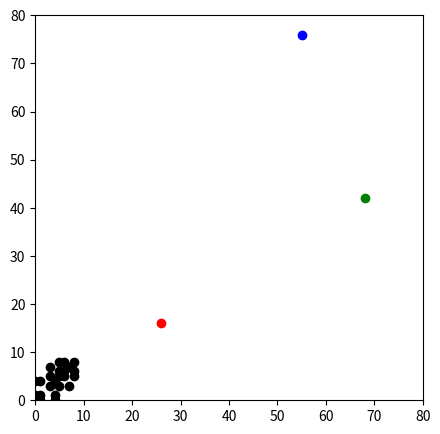
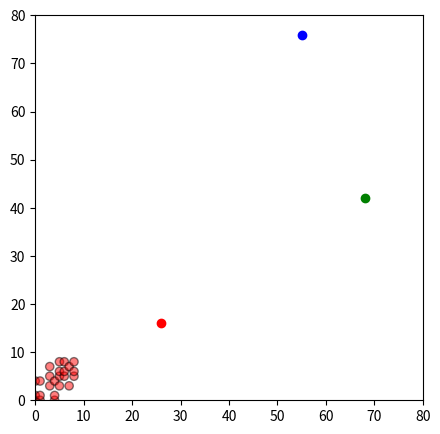
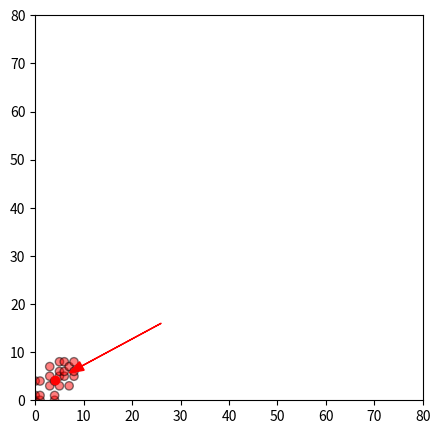
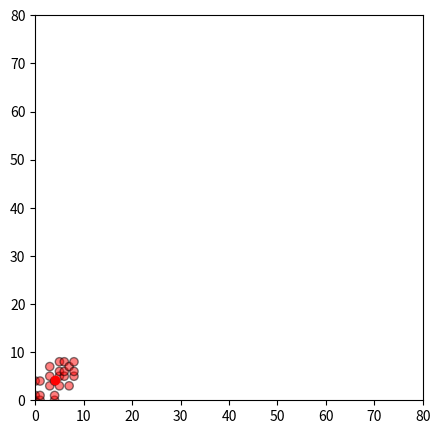
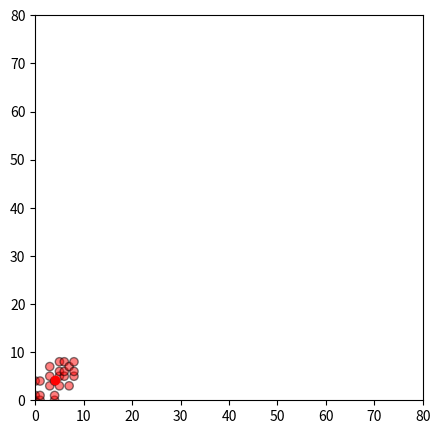

Reproduce these figures in Python, in order.
## Initialisation

import pandas as pd
import numpy as np
import matplotlib.pyplot as plt

# VSM PART

doc1 = 'electric automotive motor tesla inc. is likely to introduce its product in india sometime in the summer of 2017'
doc2 = 'automotive major mahindra likely to introduce driverless cars'
doc3 = 'bmw plans to introduce its own motorcycle in india'
doc4 = 'just drive, a self-drive car rental firm uses smart vehicle technology based on iot'
doc5 = 'automotive industry going to hire thousands in 2018'
doc6 = 'famous cricket player dhoni brought his priced car hummer which is an suv'
doc7 = 'dhoni led india to it second world cup victory'
doc8 = 'iot in cars will lead to more safety and make driverless vehicle revolution possible'
doc9 = 'sachin recommended dhoni for indian skipper post' 

k1 = 'automotive'
k2 = 'car'
k3 = 'motorcycles'
k4 = 'self-drive'
k5 = 'iot'
k6 = 'hire'
k7 = 'dhoni'

#initialize vector space matrix 
vsm = [[0 for x in  range(7)]for y in range(9)]

#obtain tokens from documents
doc1 = doc1.split(' ')
doc2 = doc2.split(' ')
doc3 = doc3.split(' ')
doc4 = doc4.split(' ')
doc5 = doc5.split(' ')
doc6 = doc6.split(' ')
doc7 = doc7.split(' ')
doc8 = doc8.split(' ')
doc9 = doc9.split(' ')

docs = []   # Form document matrix
docs.append(doc1)
docs.append(doc2)
docs.append(doc3)
docs.append(doc4)
docs.append(doc5)
docs.append(doc6)
docs.append(doc7)
docs.append(doc8)
docs.append(doc9)

terms = []   # Form terms matrix
terms.append(k1)
terms.append(k2)
terms.append(k3)
terms.append(k4)
terms.append(k5)
terms.append(k6)
terms.append(k7)

print('\nDOCUMENT TOKENS\n')   #lists of document tokens
for doc in docs:
    print(doc)

print('\nTERMS TOKENS\n')   #lists of terms tokens
for term in terms:
    print(term)

for i in range(9):      # traverse every document token list
    for j in range(7):    # search for all terms in that document
        if terms[j] in docs[i]:   # if a certain term is found in that document
            vsm[i][j] = docs[i].count(terms[j])   # add the count of the term to the matrix under that document and term indices 
  
print('\nVECTOR SPACE MATRIX\n')  # display vector space matrix
for i in range(9):
    print (vsm[i])

dsm = [[0 for x in  range(9)]for y in range(9)]  #initialize document similarity matrix for similarity between docs

def sim(i,j,matrix):  # fucntion to calculate distances between documents
    dist = 0
    for k in range(7):
        dist+=(matrix[i][k]*matrix[j][k])
    return dist

# enter values in dsm 
for i in range(9):
    for j in range(9):
        dsm[i][j] = sim(i,j,vsm)
        dsm[j][i] = sim(i,j,vsm)

print("\nDOCUMENT SIMILARITY MATRIX\n")
for i in range(9):
    print(dsm[i])

# dictionary for pandas and matplotlib
df = {
    'x': [],
    'y': []
}

# store x and y values of documents in dictionary
for i in range(9):
    for j in range(9):
        if dsm[i][j]!=0:
            df['x'].append(i)
            df['y'].append(j)

print(df)

# K-MEANS PART

df = pd.DataFrame(df)
print(df)


np.random.seed(200)
k = 3
# centroids[i] = [x, y]
centroids = {
    i+1: [np.random.randint(0, 80), np.random.randint(0, 80)]
    for i in range(k)
}
    
fig = plt.figure(figsize=(5, 5))
plt.scatter(df['x'], df['y'], color='k')
colmap = {1: 'r', 2: 'g', 3: 'b'}
for i in centroids.keys():
    plt.scatter(*centroids[i], color=colmap[i])
plt.xlim(0, 80)
plt.ylim(0, 80)
plt.show()

## Assignment Stage

def assignment(df, centroids):
    for i in centroids.keys():
        # sqrt((x1 - x2)^2 - (y1 - y2)^2)
        df['distance_from_{}'.format(i)] = (
            np.sqrt(
                (df['x'] - centroids[i][0]) ** 2
                + (df['y'] - centroids[i][1]) ** 2
            )
        )
    centroid_distance_cols = ['distance_from_{}'.format(i) for i in centroids.keys()]
    df['closest'] = df.loc[:, centroid_distance_cols].idxmin(axis=1)
    df['closest'] = df['closest'].map(lambda x: int(x.lstrip('distance_from_')))
    df['color'] = df['closest'].map(lambda x: colmap[x])
    return df

df = assignment(df, centroids)
print(df.head())

fig = plt.figure(figsize=(5, 5))
plt.scatter(df['x'], df['y'], color=df['color'], alpha=0.5, edgecolor='k')
for i in centroids.keys():
    plt.scatter(*centroids[i], color=colmap[i])
plt.xlim(0, 80)
plt.ylim(0, 80)
plt.show()

## Update Stage

import copy

old_centroids = copy.deepcopy(centroids)

def update(k):
    for i in centroids.keys():
        centroids[i][0] = np.mean(df[df['closest'] == i]['x'])
        centroids[i][1] = np.mean(df[df['closest'] == i]['y'])
    return k

centroids = update(centroids)
    
fig = plt.figure(figsize=(5, 5))
ax = plt.axes()
plt.scatter(df['x'], df['y'], color=df['color'], alpha=0.5, edgecolor='k')
for i in centroids.keys():
    plt.scatter(*centroids[i], color=colmap[i])
plt.xlim(0, 80)
plt.ylim(0, 80)
for i in old_centroids.keys():
    old_x = old_centroids[i][0]
    old_y = old_centroids[i][1]
    dx = (centroids[i][0] - old_centroids[i][0]) * 0.75
    dy = (centroids[i][1] - old_centroids[i][1]) * 0.75
    ax.arrow(old_x, old_y, dx, dy, head_width=2, head_length=3, fc=colmap[i], ec=colmap[i])
plt.show()

## Repeat Assigment Stage

df = assignment(df, centroids)

# Plot results
fig = plt.figure(figsize=(5, 5))
plt.scatter(df['x'], df['y'], color=df['color'], alpha=0.5, edgecolor='k')
for i in centroids.keys():
    plt.scatter(*centroids[i], color=colmap[i])
plt.xlim(0, 80)
plt.ylim(0, 80)
plt.show()

# Continue until all assigned categories don't change any more
while True:
    closest_centroids = df['closest'].copy(deep=True)
    centroids = update(centroids)
    df = assignment(df, centroids)
    if closest_centroids.equals(df['closest']):
        break

fig = plt.figure(figsize=(5, 5))
plt.scatter(df['x'], df['y'], color=df['color'], alpha=0.5, edgecolor='k')
for i in centroids.keys():
    plt.scatter(*centroids[i], color=colmap[i])
plt.xlim(0, 80)
plt.ylim(0, 80)
plt.show()


